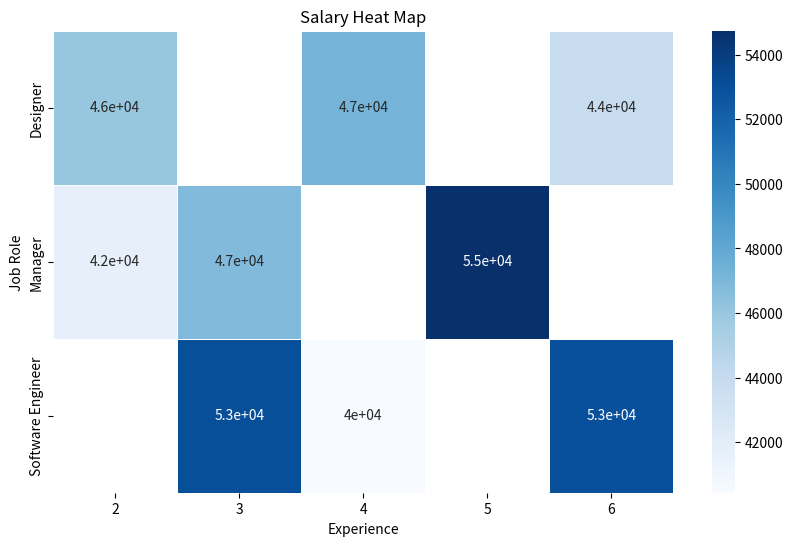

Reproduce this figure in Python.
import pandas as pd
import seaborn as sns
import matplotlib.pyplot as plt

# Create a dictionary to store the data
data = {
    'Job Role': ['Software Engineer', 'Manager', 'Software Engineer', 'Manager', 'Designer', 'Manager', 'Manager', 'Manager', 'Designer', 'Software Engineer', 'Software Engineer', 'Software Engineer', 'Manager', 'Designer', 'Manager'],
    'Experience': [3, 2, 6, 2, 6, 3, 5, 5, 2, 6, 4, 6, 3, 4, 3],
    'Salary': [53037, 41220, 51993, 42040, 43931, 49848, 59012, 50478, 46065, 54065, 40433, 52943, 50555, 47240, 40117]
}

# Create the DataFrame
df = pd.DataFrame(data)

# Pivot the DataFrame to create a matrix
pivot_df = df.pivot_table(values='Salary', index='Job Role', columns='Experience', aggfunc='mean')

# Create a heat map
plt.figure(figsize=(10, 6))
sns.heatmap(pivot_df, annot=True, cmap='Blues', linewidths=0.5)
plt.title('Salary Heat Map')
plt.xlabel('Experience')
plt.ylabel('Job Role')
plt.show()